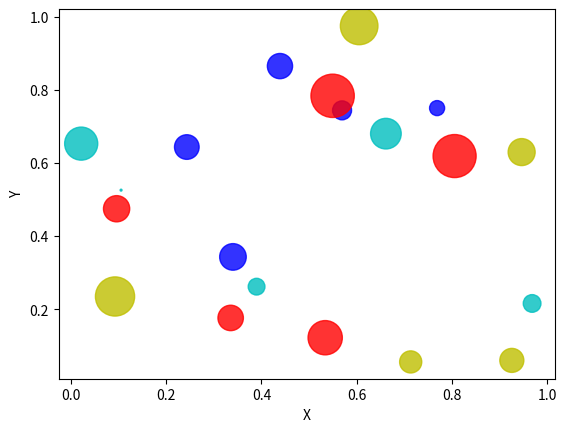

Python code for this plot:
import numpy as np
import matplotlib.pyplot as plt

x = np.random.rand(20)
y = np.random.rand(20)

colors = ['b', 'r', 'y', 'c'] * 5
sizes = 1000 * np.random.rand(20)

plt.scatter(x, y,
            s=sizes,
            c=colors,
            alpha=0.8)

plt.xlabel('X')
plt.ylabel('Y')

plt.show()
